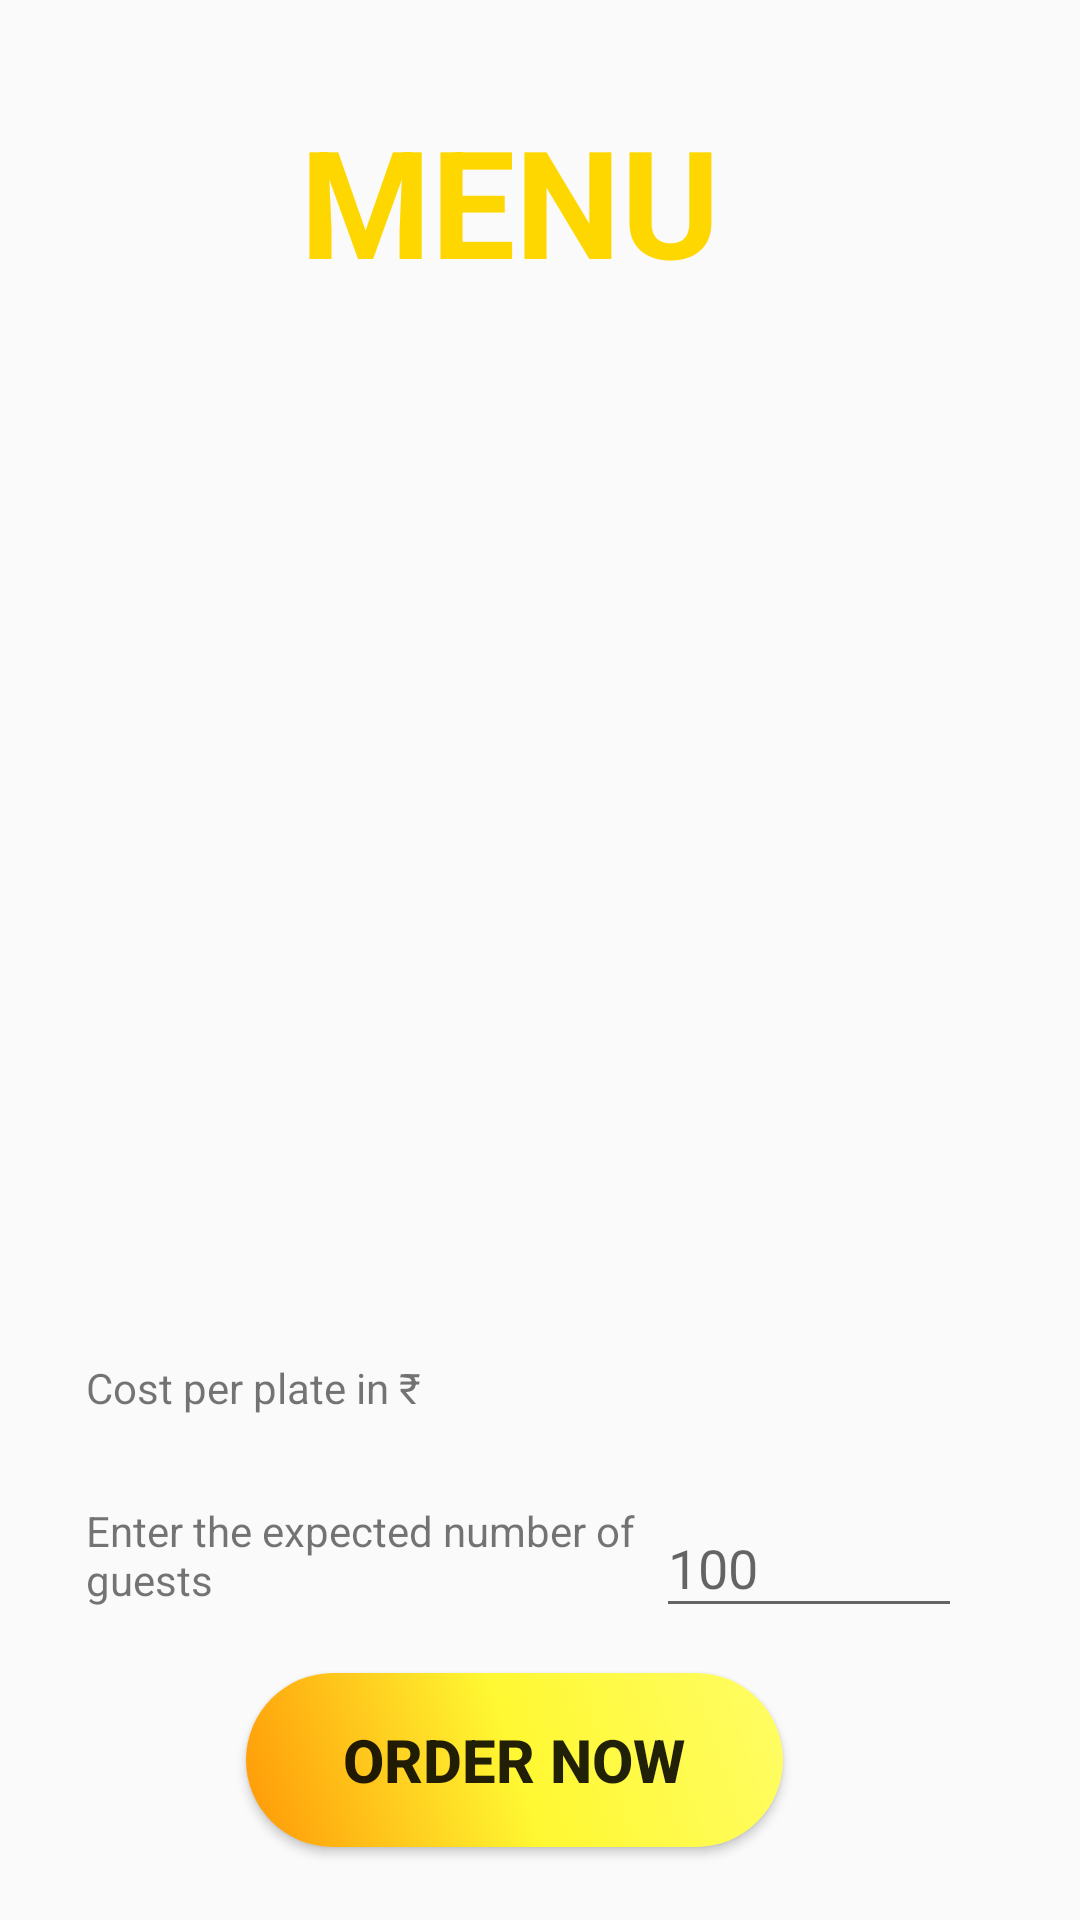

Reconstruct the res/layout file that produces this screen, plus the resources it refers to.
<!-- AndroidManifest.xml: application theme Theme.MAdProject -->
<!-- res/layout/activity_display_menu.xml -->
<?xml version="1.0" encoding="utf-8"?>
<androidx.constraintlayout.widget.ConstraintLayout xmlns:android="http://schemas.android.com/apk/res/android"
    xmlns:app="http://schemas.android.com/apk/res-auto"
    xmlns:tools="http://schemas.android.com/tools"
    android:layout_width="match_parent"
    android:layout_height="match_parent"
    tools:context=".DisplayMenu">


    <TextView
        android:id="@+id/textView3"
        android:layout_width="wrap_content"
        android:layout_height="wrap_content"
        android:text="MENU"
        android:textColor="#FFD700"
        android:textSize="50dp"
        android:textStyle="bold"
        app:layout_constraintBottom_toBottomOf="parent"
        app:layout_constraintEnd_toEndOf="parent"
        app:layout_constraintHorizontal_bias="0.455"
        app:layout_constraintStart_toStartOf="parent"
        app:layout_constraintTop_toTopOf="parent"
        app:layout_constraintVertical_bias="0.058" />



    <ImageView
        android:id="@+id/imageView"
        android:layout_width="14dp"
        android:layout_height="27dp"
        app:layout_constraintBottom_toBottomOf="parent"
        app:layout_constraintEnd_toEndOf="parent"
        app:layout_constraintHorizontal_bias="0.042"
        app:layout_constraintStart_toStartOf="parent"
        app:layout_constraintTop_toTopOf="parent"
        app:layout_constraintVertical_bias="0.073"
        app:srcCompat="@drawable/ic_baseline_arrow_back_ios_24"
        tools:ignore="VectorDrawableCompat" />

    <androidx.recyclerview.widget.RecyclerView
        android:id="@+id/menu"
        android:layout_width="match_parent"
        android:layout_height="349dp"
        android:orientation="vertical"
        app:layout_constraintBottom_toBottomOf="parent"
        app:layout_constraintEnd_toEndOf="parent"
        app:layout_constraintHorizontal_bias="0.0"
        app:layout_constraintStart_toStartOf="parent"
        app:layout_constraintTop_toTopOf="parent"
        app:layout_constraintVertical_bias="0.369" />


    <TextView
        android:id="@+id/textView5"
        android:layout_width="186dp"
        android:layout_height="32dp"
        android:text="Cost per plate in ₹"
        app:layout_constraintBottom_toBottomOf="parent"
        app:layout_constraintEnd_toEndOf="parent"
        app:layout_constraintHorizontal_bias="0.164"
        app:layout_constraintStart_toStartOf="parent"
        app:layout_constraintTop_toTopOf="parent"
        app:layout_constraintVertical_bias="0.745" />

    <TextView
        android:id="@+id/total"
        android:layout_width="102dp"
        android:layout_height="43dp"

        android:padding="5dp"
        android:text=""
        android:textColor="@color/black"
        android:textSize="15dp"
        app:layout_constraintBottom_toBottomOf="parent"
        app:layout_constraintEnd_toEndOf="parent"
        app:layout_constraintHorizontal_bias="0.847"
        app:layout_constraintStart_toStartOf="parent"
        app:layout_constraintTop_toTopOf="parent"
        app:layout_constraintVertical_bias="0.741" />

    <TextView
        android:id="@+id/textView4"
        android:layout_width="184dp"
        android:layout_height="42dp"
        android:text="Enter the expected number of guests"
        app:layout_constraintBottom_toBottomOf="parent"
        app:layout_constraintEnd_toEndOf="parent"
        app:layout_constraintHorizontal_bias="0.162"
        app:layout_constraintStart_toStartOf="parent"
        app:layout_constraintTop_toTopOf="parent"
        app:layout_constraintVertical_bias="0.837" />


    <EditText
        android:id="@+id/expected"
        android:layout_width="102dp"
        android:layout_height="43dp"
        android:ems="10"
        android:hint="100"
        android:inputType="textPersonName"
        android:text=""
        app:layout_constraintBottom_toBottomOf="parent"
        app:layout_constraintEnd_toEndOf="parent"
        app:layout_constraintHorizontal_bias="0.847"
        app:layout_constraintStart_toStartOf="parent"
        app:layout_constraintTop_toTopOf="parent"
        app:layout_constraintVertical_bias="0.837" />

    <Button
        android:id="@+id/button"
        android:layout_width="179dp"
        android:layout_height="58dp"
        android:background="@drawable/button_bg"
        android:text="ORDER NOW"
        android:textSize="20dp"
        android:textStyle="bold"
        app:layout_constraintBottom_toBottomOf="parent"
        app:layout_constraintEnd_toEndOf="parent"
        app:layout_constraintHorizontal_bias="0.453"
        app:layout_constraintStart_toStartOf="parent"
        app:layout_constraintTop_toTopOf="parent"
        app:layout_constraintVertical_bias="0.958" />


</androidx.constraintlayout.widget.ConstraintLayout>
<!-- resources referenced by this layout -->
<resources>
  <color name="black">#FF000000</color>
  <!-- drawable button_bg (drawable) -->
  <?xml version="1.0" encoding="utf-8"?>
  <selector xmlns:android="http://schemas.android.com/apk/res/android">
     <item>
         <shape>
             <gradient
                 android:angle="45"
                 android:startColor="#ff9706"
                 android:centerColor="#fff832"
                 android:endColor="#fffd65"
                 android:type="linear"/>
  
             <corners android:radius="70dp"/>
         </shape>
     </item>
  </selector>
  <style name="Theme.MAdProject" parent="Theme.AppCompat.Light.NoActionBar">
          
          <item name="colorPrimary">@color/purple_500</item>
          <item name="colorPrimaryVariant">@color/purple_700</item>
          <item name="colorOnPrimary">@color/white</item>
          
          <item name="colorSecondary">@color/teal_200</item>
          <item name="colorSecondaryVariant">@color/teal_700</item>
          <item name="colorOnSecondary">@color/black</item>
          
          <item name="android:statusBarColor" tools:targetApi="l">@color/yellow</item>
  
          <item name="android:navigationBarColor">@color/yellow</item>
          
      </style>
  <style name="Theme.AppCompat.Light.NoActionBar">
          <item name="windowActionBar">false</item>
          <item name="windowNoTitle">true</item>
      </style>
  <color name="purple_500">#FF6200EE</color>
  <color name="purple_700">#FF3700B3</color>
  <color name="white">#FFFFFFFF</color>
  <color name="teal_200">#FF03DAC5</color>
  <color name="teal_700">#FF018786</color>
  <color name="yellow">#FFDF00</color>
</resources>
